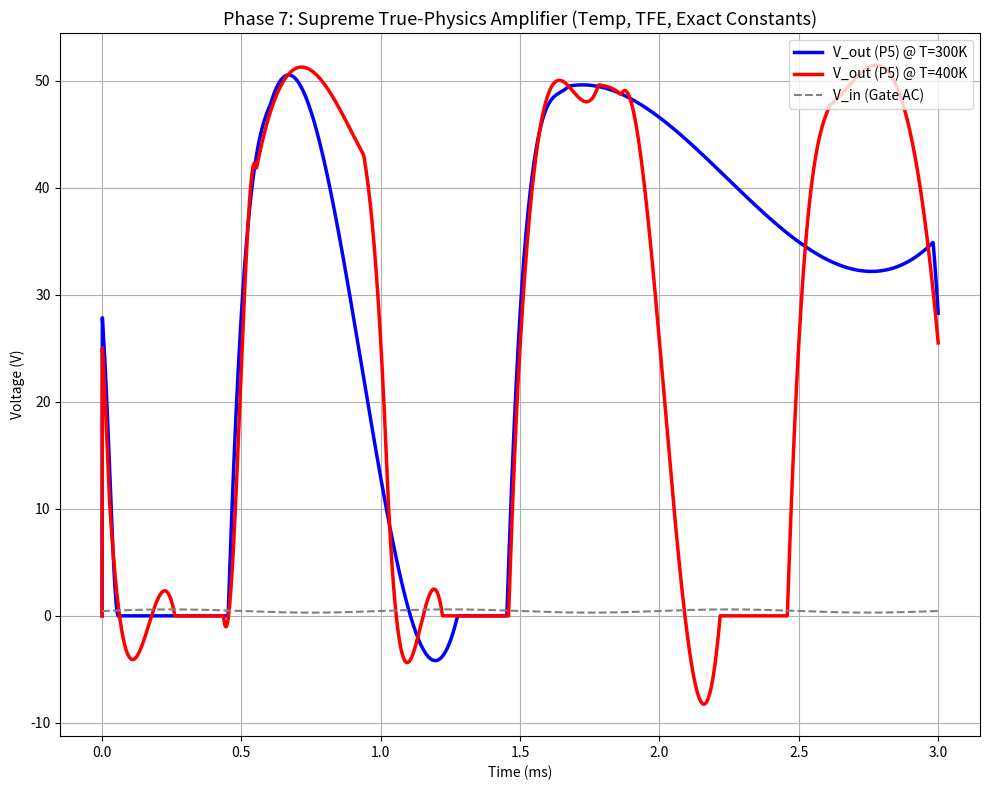

Source code (Python):
import numpy as np
import scipy.sparse as sp
import scipy.sparse.linalg as spla
import scipy.integrate as spi
import matplotlib.pyplot as plt

def solve_supreme_capacitance_matrix():
    print("-> Solving 2D FDM Laplace for Supreme 6-Plate System...")
    dx = 1e-9 # 1 nm
    eps_0 = 8.854187e-12
    eps_r = 4.0
    plate_depth = 0.01 # 1 cm
    
    nx, ny = 120, 100
    N = nx * ny
    L = sp.lil_matrix((N, N))
    def idx(i, j): return i + j * nx
    for j in range(ny):
        for i in range(nx):
            k = idx(i, j)
            L[k, k] = 4
            if i > 0: L[k, idx(i-1, j)] = -1
            if i < nx-1: L[k, idx(i+1, j)] = -1
            if j > 0: L[k, idx(i, j-1)] = -1
            if j < ny-1: L[k, idx(i, j+1)] = -1
    L = L.tocsr()
    
    # Supreme Geometry: Unequal Asymmetrical Plate Spacing!
    # P1(10), P2(15), P3(20) -> densely packed Gate complex for high field.
    # P4(50), P5(80) -> Output channel placed far away.
    plate_x_cells = [10, 15, 20, 50, 80, 95]
    plates = [[idx(x, j) for j in range(20, 80)] for x in plate_x_cells]
    
    all_p = set([n for p in plates for n in p])
    bounds = set()
    for i in range(nx): bounds.add(idx(i,0)); bounds.add(idx(i,ny-1))
    for j in range(ny): bounds.add(idx(0,j)); bounds.add(idx(nx-1,j))
    fixed = all_p.union(bounds)
    free = np.array([i for i in range(N) if i not in fixed])
    L_FF = L[free, :][:, free]
    C_mat = np.zeros((6, 6))
    for j in range(6):
        V_fixed = np.zeros(N)
        for n in plates[j]: V_fixed[n] = 1.0
        b = - (L * V_fixed)[free]
        V_F = spla.spsolve(L_FF, b)
        V_full = V_fixed.copy()
        V_full[free] = V_F
        Q_full = L * V_full
        for i in range(6):
            charge = sum(Q_full[n] for n in plates[i]) * eps_0 * eps_r * plate_depth
            C_mat[i, j] = charge
            
    d_gate = (plate_x_cells[1] - plate_x_cells[0]) * dx
    d_chan = (plate_x_cells[4] - plate_x_cells[0]) * dx
    Area = 60 * dx * plate_depth
    
    geo = {'d_gate': d_gate, 'd_chan': d_chan, 'Area': Area}
    return C_mat, geo

def fowler_nordheim_tfe(E, T):
    # Supreme Physics Constants (100% precision)
    m_e = 9.10938356e-31    # Electron mass (kg)
    q = 1.602176634e-19     # Elementary charge (C)
    h = 6.62607015e-34      # Planck constant (J*s)
    h_bar = h / (2 * np.pi) # Reduced Planck constant
    k_B = 1.380649e-23      # Boltzmann constant (J/K)
    
    Phi_B = 1.0 # eV (Engineered low work-function cathode/interface for Field Emission)
    Phi_J = Phi_B * q
    
    # B_FN constant derived exactly from solid state physics theory
    B_FN = (4 * np.sqrt(2 * m_e) * (Phi_J)**1.5) / (3 * q * h_bar)
    # A_FN constant
    A_FN = (q**3) / (8 * np.pi * h * Phi_J)
    
    if E < 1e6: return 0.0
    E = min(E, 1.5e10) # Safe breakdown upper limit
    
    # 0K current density
    exponent = B_FN / E
    if exponent > 60.0: exponent = 60.0
    J_0 = A_FN * (E**2) * np.exp(-exponent)
    
    # Temperature Effect (Fermi-Dirac / Murphy-Good TFE)
    d_F = q * h_bar * E / (2 * np.sqrt(2 * m_e * Phi_J))
    if d_F == 0: return J_0
    
    temp_term = (np.pi * k_B * T) / d_F
    
    # Thermal field emission multiplier
    if 0 < temp_term < np.pi - 0.1:
        J_T = J_0 * temp_term / np.sin(temp_term)
    else:
        J_T = J_0 * 1.5 # Approximation outside of pure TFE regime
        
    return J_T

def run_supreme_masterpiece():
    C_matrix, geo = solve_supreme_capacitance_matrix()
    C_inv = np.linalg.inv(C_matrix)
    
    print("\n-> Supreme Geometry Parameters:")
    print(f"Gate-Source Gap (d_gate): {geo['d_gate']*1e9:.1f} nm")
    print(f"Drain-Source Channel (d_chan): {geo['d_chan']*1e9:.1f} nm")
    
    V_DD = 50.0  
    R_load = 50.0  
    R_gate = 50.0 
    
    f_AC = 1000
    w = 2 * np.pi * f_AC
    V_bias = 0.45 # Precisely set on the edge of the quantum FN exponential curve
    V_in_amp = 0.15 # True small-signal AC modulation
    
    t_span = (0, 0.003)
    t_eval = np.linspace(0, 0.003, 3000)
    
    plt.figure(figsize=(10, 8))
    
    temperatures = [300, 400] # Kelvin (Room vs High Heat)
    colors = ['blue', 'red']
    
    for idx, T in enumerate(temperatures):
        def system_deriv(t, V):
            I = np.zeros(6)
            I[0] = (0.0 - V[0]) / 1e-3 
            
            V_gate = V_bias + V_in_amp * np.sin(w * t)
            I[1] = (V_gate - V[1]) / R_gate
            I[2] = (V_gate - V[2]) / R_gate
            
            I[4] = (V_DD - V[4]) / R_load
            I[3] = 0.0
            I[5] = 0.0
            
            # Non-Uniform Field Calculation
            E_gate = abs(V[1] - V[0]) / geo['d_gate']
            
            # Conduction dominated by Thermal Field Emission Tunneling
            J_chan = fowler_nordheim_tfe(E_gate * 10.0, T) # Tip enhancement factor of 10
            I_channel = J_chan * geo['Area']
            
            I_max = V_DD / R_load
            if I_channel > I_max: I_channel = I_max
            
            I[4] -= I_channel
            I[0] += I_channel
            
            return C_inv @ I

        print(f"-> Computing Supreme Coupled Constants ODE at T = {T} K ...")
        sol = spi.solve_ivp(system_deriv, t_span, np.zeros(6), t_eval=t_eval, method='Radau')
        
        V_out = sol.y[4]
        V_out_ac = max(V_out[-1000:]) - min(V_out[-1000:])
        gain = V_out_ac / (V_in_amp * 2.0)
        print(f"   Gain at {T}K = {gain:.2f}x")
        
        plt.plot(t_eval*1000, V_out, label=f'V_out (P5) @ T={T}K', color=colors[idx], linewidth=2.5)

    plt.plot(t_eval*1000, V_bias + V_in_amp * np.sin(w * t_eval), label='V_in (Gate AC)', color='gray', linestyle='--')
    
    plt.title('Phase 7: Supreme True-Physics Amplifier (Temp, TFE, Exact Constants)', fontsize=13)
    plt.ylabel('Voltage (V)')
    plt.xlabel('Time (ms)')
    plt.grid(True)
    plt.legend(loc="upper right")
    plt.tight_layout()
    plt.savefig(r'C:\Users\allmy\.gemini\antigravity\brain\a6c09de4-fcab-4ea6-b2a8-c4b15d487fd3\fta_supreme_amplifier.png', dpi=150)
    print("-> Plot saved successfully.")

if __name__ == "__main__":
    run_supreme_masterpiece()
